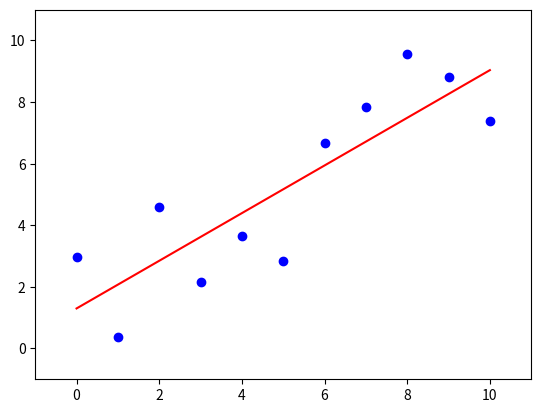

Write Python code to recreate this figure.
#############################################################
# Program to do a simple linear curve fit in python
#  with data supplied by the user.
#  The user types the data into numpy arrays by hand.
#
# Author:  Todd Lines
# Date:    2023-02-20
#############################################################
# libraries to import
import scipy as sp
import numpy as np
import matplotlib.pyplot as plt


#Type in your data into arrays
x=np.array([ 0.,  1.,  2.,  3.,  4.,  5.,  6.,  7.,  8.,
            9., 10.])
y=np.array([2.95491226, 0.38578942, 4.58771916, 
            2.16887048, 3.66484311, 2.83660703, 
            6.6584007 , 7.84011419, 9.55442455, 
            8.80618692, 7.39340476])

#Plot the data, you may have to adjust the plot axis limits
plt.axis([-1,11, -1,11])
plt.plot(x,y,'bo')

# now let's do the curve fit
result= sp.stats.linregress(x, y)

#result holds all of the data from the fit in this order
#  slope, intercept, rvalue, pvalue, stderr (error on the 
#  slope), and #  intercept_stderr (error on the 
#  y-intercept) Let's print out the slope and intercept
print ("slope is  ",result.slope, "+- ", result.stderr)
print ("intercept is  ", result.intercept, "+- ", 
       result.intercept_stderr)

#Now let's try the curve fit to see how it does
xf=np.linspace(0, 10, 11)
yf=np.zeros(11)
for i in range(11):
    yf[i]=result.slope*xf[i] + result.intercept

#and add the fit line to our graph
plt.plot(xf,yf,'r')

#and we are done. Tell the user we have finished
print('program ended successfully')